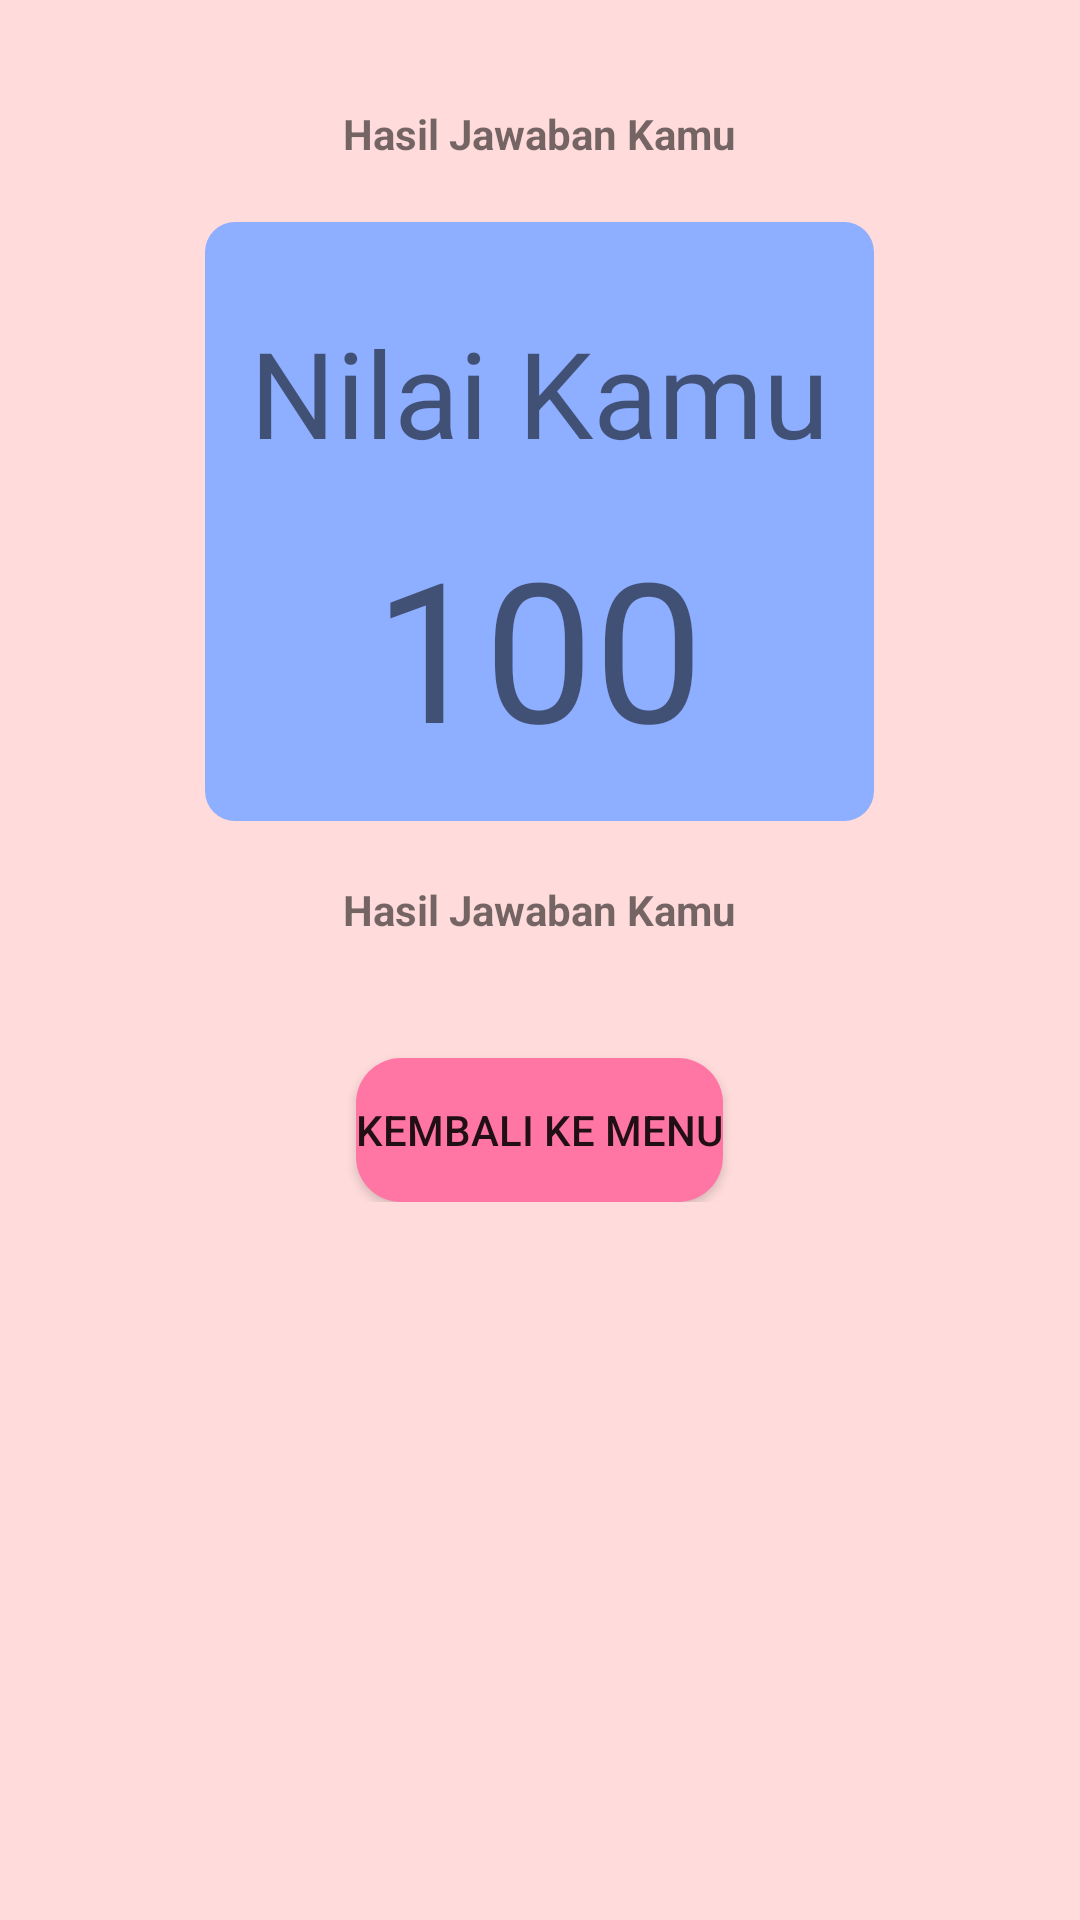

Produce the Android XML layout that renders to this screen, including the resource entries it uses.
<!-- AndroidManifest.xml: application theme Theme.AplikasiKuisTerbaru -->
<!-- res/layout/activity_hasil_kuis.xml -->
<?xml version="1.0" encoding="utf-8"?>
<LinearLayout xmlns:android="http://schemas.android.com/apk/res/android"
    xmlns:app="http://schemas.android.com/apk/res-auto"
    xmlns:tools="http://schemas.android.com/tools"
    android:layout_width="match_parent"
    android:layout_height="match_parent"
    tools:context=".HasilKuis"
    android:orientation="vertical"
    android:padding="15dp"
    android:background="@color/pink">

    <ImageView
        android:layout_width="wrap_content"
        android:layout_height="wrap_content"
        android:src="@drawable/congrats"
        android:layout_gravity="center"/>

    <LinearLayout
        android:layout_width="match_parent"
        android:layout_height="wrap_content"
        android:orientation="vertical"
        android:gravity="center"
        android:layout_marginTop="10dp">


    <TextView
        android:layout_width="wrap_content"
        android:layout_height="wrap_content"
        android:id="@+id/hasil"
        android:textStyle="bold"
        android:text="Hasil Jawaban Kamu"
        android:layout_marginTop="10dp"
        android:layout_marginBottom="20dp"/>

    <LinearLayout
        android:layout_width="wrap_content"
        android:layout_height="wrap_content"
        android:orientation="vertical"
        android:padding="15dp"
        android:background="@drawable/shape">

        <TextView
            android:layout_width="wrap_content"
            android:layout_height="wrap_content"
            android:layout_marginTop="15dp"
            android:textSize="40sp"
            android:text="Nilai Kamu" />

        <TextView
            android:layout_width="wrap_content"
            android:layout_height="wrap_content"
            android:id="@+id/nilai"
            android:layout_marginTop="15dp"
            android:textSize="65sp"
            android:text="100"
            android:layout_gravity="center"/>

    </LinearLayout>


        <TextView
            android:layout_width="wrap_content"
            android:layout_height="wrap_content"
            android:id="@+id/koreksi"
            android:textStyle="bold"
            android:text="Hasil Jawaban Kamu"
            android:layout_marginTop="20dp"
            android:layout_marginBottom="40dp"/>

    <Button
        android:layout_width="wrap_content"
        android:layout_height="wrap_content"
        android:text="Kembali Ke Menu"
        android:background="@drawable/shape_button"
        android:id="@+id/kembali"/>

    </LinearLayout>

</LinearLayout>
<!-- resources referenced by this layout -->
<resources>
  <color name="pink">#FFDBDB</color>
  <!-- drawable shape (drawable-v24) -->
  <?xml version="1.0" encoding="utf-8"?>
  <shape android:shape="rectangle" xmlns:android="http://schemas.android.com/apk/res/android">
          <solid android:color="#8eaeff"/>
          <corners android:radius="10dp"/>
  </shape>
  <!-- drawable shape_button (drawable) -->
  <?xml version="1.0" encoding="utf-8"?>
  <shape android:shape="rectangle" xmlns:android="http://schemas.android.com/apk/res/android">
          <solid android:color="#FF76A5"/>
          <corners android:radius="15dp"/>
  </shape>
  <style name="Theme.AplikasiKuisTerbaru" parent="Theme.MaterialComponents.DayNight.DarkActionBar">
          
          <item name="colorPrimary">@color/purple_500</item>
          <item name="colorPrimaryVariant">@color/purple_700</item>
          <item name="colorOnPrimary">@color/white</item>
          
          <item name="colorSecondary">@color/teal_200</item>
          <item name="colorSecondaryVariant">@color/teal_700</item>
          <item name="colorOnSecondary">@color/black</item>
          
          <item name="android:statusBarColor" tools:targetApi="l">?attr/colorPrimaryVariant</item>
          
      </style>
  <color name="purple_500">#FF76A5</color>
  <color name="purple_700">#FF76A5</color>
  <color name="white">#FFFFFFFF</color>
  <color name="teal_200">#FF03DAC5</color>
  <color name="teal_700">#FF018786</color>
  <color name="black">#FF000000</color>
</resources>
